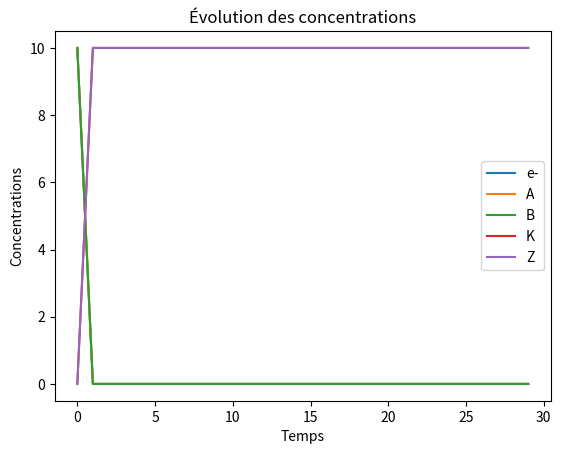

Python code for this plot:
import numpy as np
from math import * 
from scipy import stats
import matplotlib.pyplot as plt

#paramètres
sigma = 1
# PARAM: Volume
vol = 10.
# PARAM: construction de la liste des temps d'intérêt
temps_final = 30
dt=1
Nt = int(temps_final/dt)
t=[]
t0=0.
for it in range(Nt):
    t.append(t0)
    t0+=dt

#réaction : "e^-+ A+ B -> K + L"

#initialisation de la concentration
c_e =  np.zeros(len(t))
c_A =  np.zeros(len(t))
c_B =  np.zeros(len(t))
c_K =  np.zeros(len(t))
c_Z =  np.zeros(len(t))

c_e[0]=vol
c_A[0]=vol
c_B[0]=vol


#euler explicite
for n in range(len(t)-1):
    c_e[n+1]= c_e[n] - dt*sigma/(vol**2)*c_e[n]*c_A[n]*c_B[n]
    c_A[n+1]= c_A[n] - dt*sigma/(vol**2)*c_e[n]*c_A[n]*c_B[n]
    c_B[n+1]= c_B[n] - dt*sigma/(vol**2)*c_e[n]*c_A[n]*c_B[n]
    c_K[n+1]= c_K[n] + dt*sigma/(vol**2)*c_e[n]*c_A[n]*c_B[n]
    c_Z[n+1]= c_Z[n] + dt*sigma/(vol**2)*c_e[n]*c_A[n]*c_B[n]
    
 


# Affichage
plt.plot(t, c_e, label='e-')
plt.plot(t, c_A, label='A')
plt.plot(t, c_B, label='B')
plt.plot(t, c_K, label='K')
plt.plot(t, c_Z, label='Z')

plt.xlabel('Temps')
plt.ylabel('Concentrations')
plt.title('Évolution des concentrations')
plt.legend()
plt.show()
